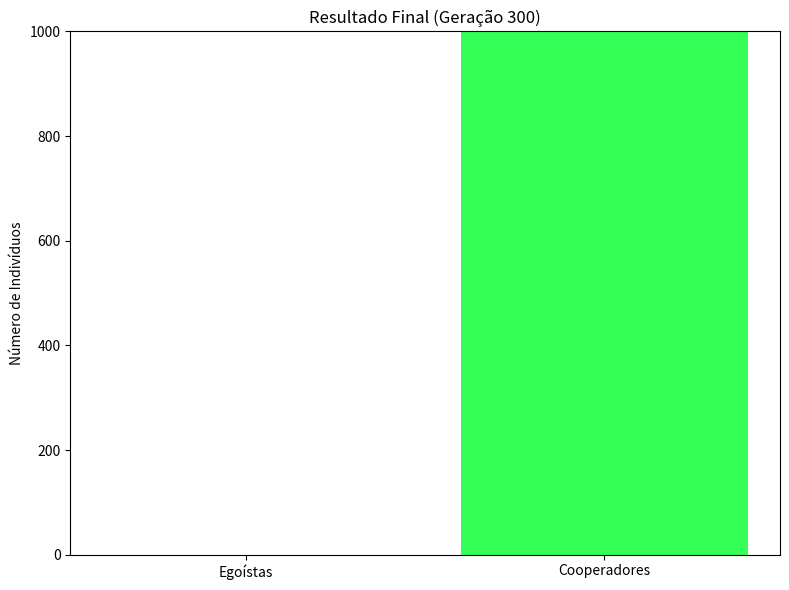

Write the Python code that produced this figure.
import matplotlib.pyplot as plt
import numpy as np

# --- 1. CONFIGURAÇÃO DA SIMULAÇÃO ---

POPULACAO_TOTAL = 1000
GERACOES = 300 # Como você pediu

# Parâmetros do Dilema
# Com estes valores, os Egoístas vão "contaminar" e vencer.
T = 0.5  # Tentação
R = 3  # Recompensa
P = 0.25  # Punição
S = 0.1  # Otário

# --- 2. INICIALIZAÇÃO DA POPULAÇÃO ---

# Começamos com 500 de cada (50/50)
num_cooperadores = 900.0 # Usar float para cálculos de proporção
num_egoistas = 100.0

# --- 3. CONFIGURAÇÃO DA VISUALIZAÇÃO ---

plt.ion() # Ligar modo interativo para animação
fig, ax = plt.subplots(figsize=(8, 6))

# Define as categorias e as cores das barras
categorias = ['Egoístas', 'Cooperadores']
cores = ['#FF5733', '#33FF57'] # Vermelho para Egoístas, Verde para Cooperadores

# Desenha as barras iniciais e guarda a referência 'bar_container'
bar_container = ax.bar(categorias, [num_egoistas, num_cooperadores], color=cores)

# Configurações do gráfico
ax.set_title("Geração 0")
ax.set_ylim(0, POPULACAO_TOTAL) # Trava o eixo Y de 0 a 1000
ax.set_ylabel("Número de Indivíduos")

plt.tight_layout()

# --- 4. O LOOP DA SIMULAÇÃO (GERAÇÃO POR GERAÇÃO) ---

for g in range(GERACOES):
    
    # 4.1. Calcula as proporções atuais
    # (Evita divisão por zero se uma população for extinta)
    if POPULACAO_TOTAL == 0:
        break 
        
    prop_cooperadores = num_cooperadores / POPULACAO_TOTAL
    prop_egoistas = num_egoistas / POPULACAO_TOTAL

    # 4.2. Calcula a Pontuação (Fitness) Média de cada estratégia
    
    # Fitness do Cooperador: (Chance de encontrar C * R) + (Chance de encontrar E * S)
    fit_cooperador = (prop_cooperadores * R) + (prop_egoistas * S)
    
    # Fitness do Egoísta: (Chance de encontrar C * T) + (Chance de encontrar E * P)
    fit_egoista = (prop_cooperadores * T) + (prop_egoistas * P)

    # 4.3. Calcula o Fitness Médio da população inteira
    fit_medio_total = (prop_cooperadores * fit_cooperador) + (prop_egoistas * fit_egoista)

    # 4.4. EVOLUÇÃO: Calcula a nova população (Dinâmica do Replicador)
    if fit_medio_total > 0:
        # A nova % de cada grupo é sua % atual * (seu fitness / fitness médio)
        num_cooperadores = (prop_cooperadores * fit_cooperador / fit_medio_total) * POPULACAO_TOTAL
        num_egoistas = (prop_egoistas * fit_egoista / fit_medio_total) * POPULACAO_TOTAL
    else:
        # Se o fitness for 0, ninguém se reproduz, a população não muda
        pass
    
    # 4.5. ATUALIZAÇÃO VISUAL
    
    # Pega as barras individuais
    barra_egoista = bar_container[0]
    barra_cooperador = bar_container[1]
    
    # Atualiza a ALTURA de cada barra
    barra_egoista.set_height(num_egoistas)
    barra_cooperador.set_height(num_cooperadores)
    
    # Atualiza o título
    ax.set_title(f"Geração {g + 1}")
    
    # Pausa rápida para o Matplotlib desenhar. 
    # Use 0.1 para mais lento, 0.01 para mais rápido.
    plt.pause(0.05) 

# --- 5. FIM DA SIMULAÇÃO ---
print("Simulação concluída.")
ax.set_title(f"Resultado Final (Geração {GERACOES})")
plt.ioff() # Desliga o modo interativo
plt.show() # Mantém a janela final aberta